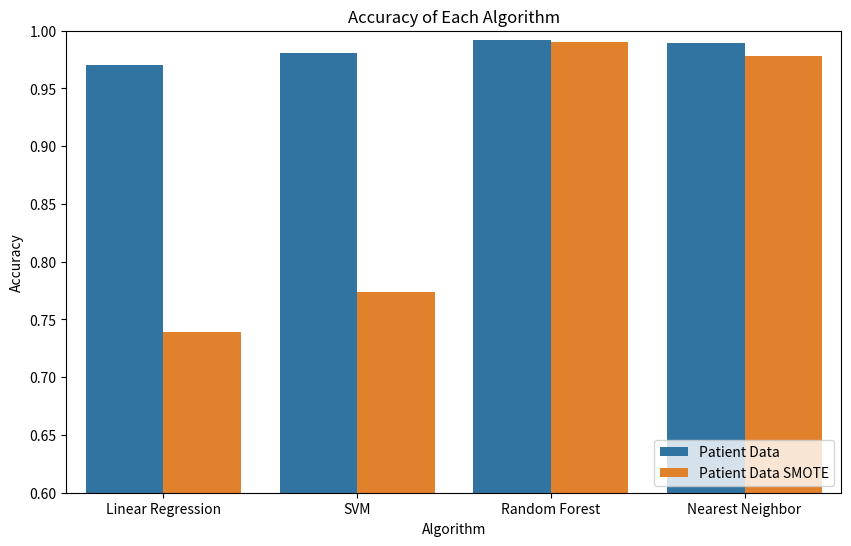
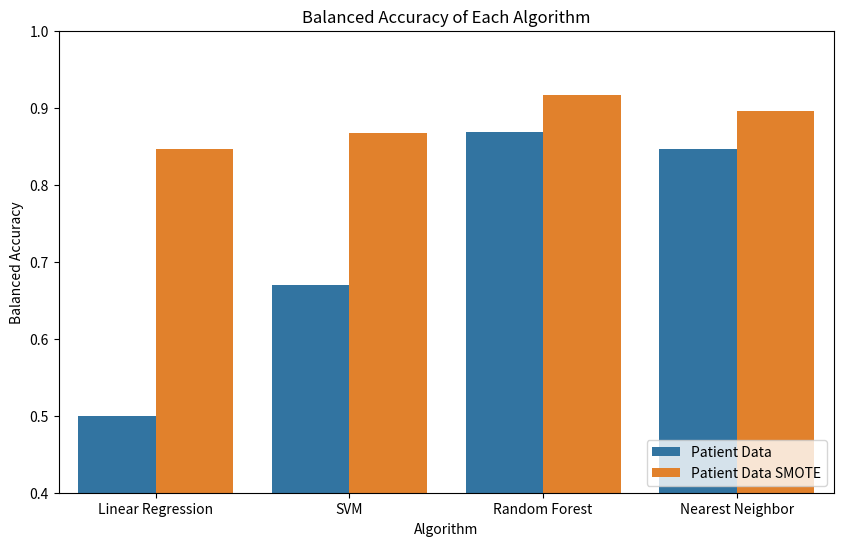
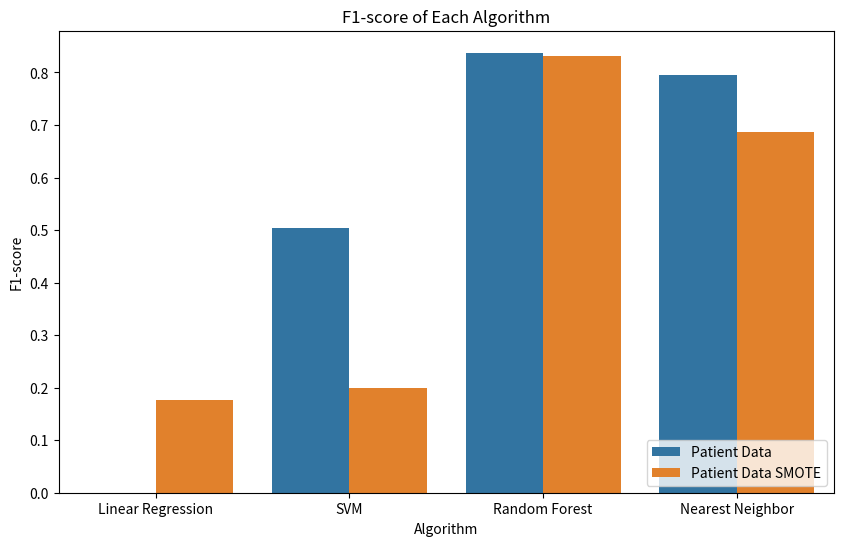

Generate these figures, in order, with matplotlib:
import pandas as pd
import matplotlib.pyplot as plt
import seaborn as sns

# Create a dataframe with the results
df = pd.DataFrame({'Algorithm': ['Linear Regression', 'Linear Regression', 'SVM', 'SVM', 'Random Forest', 'Random Forest', 'Nearest Neighbor', 'Nearest Neighbor'],
                   'Sample': ['Patient Data', 'Patient Data SMOTE', 'Patient Data', 'Patient Data SMOTE', 'Patient Data', 'Patient Data SMOTE', 'Patient Data', 'Patient Data SMOTE'],
                   'Accuracy': [0.9707174231332357, 0.7389192067083722, 0.9804339145481166, 0.7736589910821243, 0.9916145348063357, 0.9900173033408758, 0.9894848928523892, 0.9783708239052309],
                   'Balanced Accuracy': [0.5, 0.8467863019333608, 0.6692153434800494, 0.866884341149047, 0.8689411079116962, 0.9166101055806939, 0.8469045660222131, 0.896284108048814],
                   'F1-score': [0.0, 0.17739568043615017, 0.5033783783783783, 0.19995295224653023, 0.8376288659793815, 0.8310810810810813, 0.7948051948051948, 0.6865959498553519]})

# Create a bar plot of accuracy for each algorithm
plt.figure(figsize=(10,6))
sns.barplot(x='Algorithm', y='Accuracy', hue='Sample', data=df)
plt.title('Accuracy of Each Algorithm')
plt.legend(loc='lower right')
plt.ylim([0.6, 1])
plt.ylabel('Accuracy')
plt.xlabel('Algorithm')
plt.show()

# Create a bar plot of balanced accuracy for each algorithm
plt.figure(figsize=(10,6))
sns.barplot(x='Algorithm', y='Balanced Accuracy', hue='Sample', data=df)
plt.title('Balanced Accuracy of Each Algorithm')
plt.legend(loc='lower right')
plt.ylim([0.4, 1])
plt.ylabel('Balanced Accuracy')
plt.xlabel('Algorithm')
plt.show()

# Create a bar plot of F1-score for each algorithm
plt.figure(figsize=(10,6))
sns.barplot(x='Algorithm', y='F1-score', hue='Sample', data=df)
plt.title('F1-score of Each Algorithm')
plt.legend(loc='lower right')
plt.ylabel('F1-score')
plt.xlabel('Algorithm')
plt.show()
